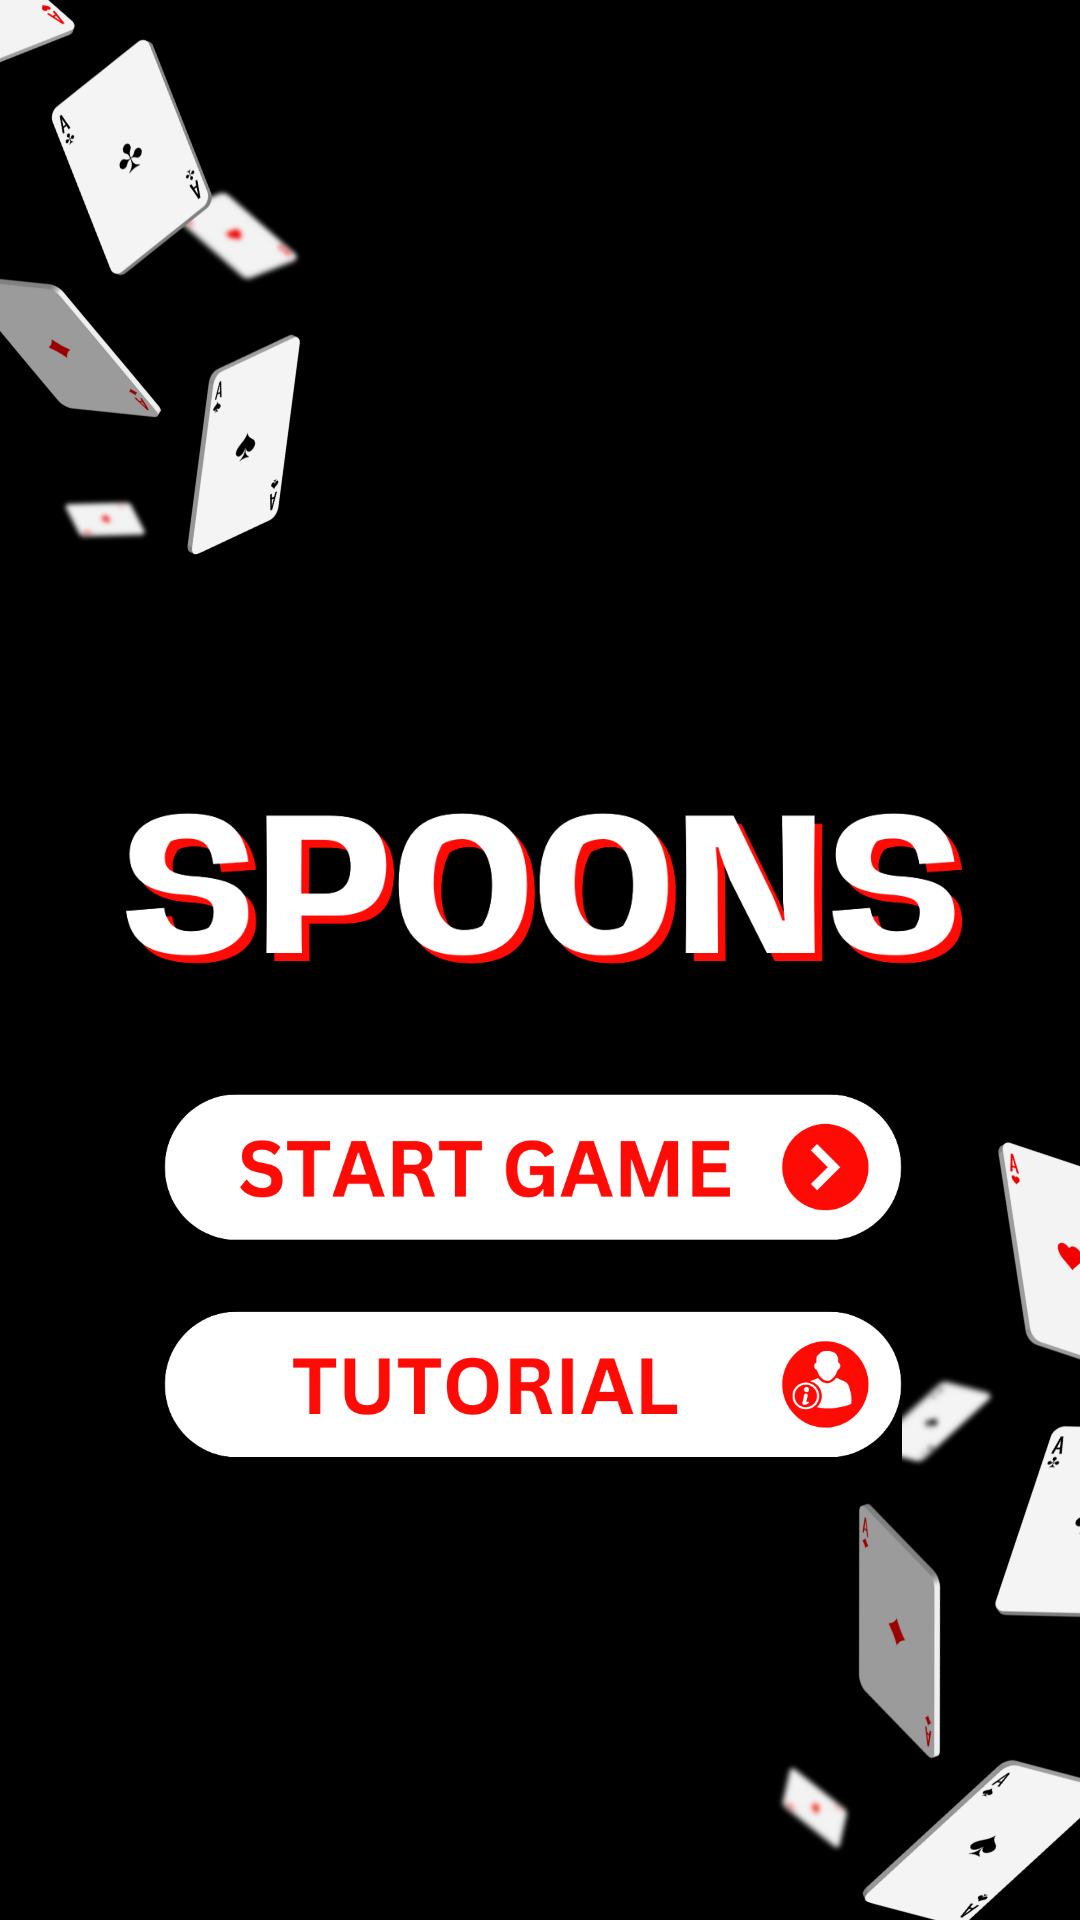

Write the Android layout XML for this screen, with the resource values it uses.
<!-- AndroidManifest.xml: application theme Theme.Spoons -->
<!-- res/layout/activity_main.xml -->
<?xml version="1.0" encoding="utf-8"?>
<androidx.constraintlayout.widget.ConstraintLayout xmlns:android="http://schemas.android.com/apk/res/android"
    xmlns:app="http://schemas.android.com/apk/res-auto"
    xmlns:tools="http://schemas.android.com/tools"
    android:layout_width="match_parent"
    android:layout_height="match_parent"
    android:background="@drawable/new_game__6_"
    tools:context=".MainActivity">

    <ImageButton
        android:id="@+id/imageButton7"
        android:layout_width="246dp"
        android:layout_height="65dp"
        android:layout_marginStart="80dp"
        android:layout_marginTop="8dp"
        android:layout_marginEnd="85dp"
        android:background="#000000"
        android:scaleType="fitCenter"
        app:layout_constraintEnd_toEndOf="parent"
        app:layout_constraintStart_toStartOf="parent"
        app:layout_constraintTop_toBottomOf="@+id/imageButton6"
        app:srcCompat="@drawable/newtutorial" />

    <ImageButton
        android:id="@+id/imageButton6"
        android:layout_width="246dp"
        android:layout_height="65dp"
        android:layout_marginStart="80dp"
        android:layout_marginTop="21dp"
        android:layout_marginEnd="85dp"
        android:background="#000000"
        android:scaleType="fitCenter"
        app:layout_constraintEnd_toEndOf="parent"
        app:layout_constraintStart_toStartOf="parent"
        app:layout_constraintTop_toBottomOf="@+id/imageView5"
        app:srcCompat="@drawable/newstartgame" />

    <ImageView
        android:id="@+id/imageView5"
        android:layout_width="293dp"
        android:layout_height="77dp"
        android:layout_marginStart="59dp"
        android:layout_marginTop="258dp"
        android:layout_marginEnd="59dp"
        android:scaleType="fitCenter"
        app:layout_constraintEnd_toEndOf="parent"
        app:layout_constraintStart_toStartOf="parent"
        app:layout_constraintTop_toTopOf="parent"
        app:srcCompat="@drawable/new_game__7_2" />

</androidx.constraintlayout.widget.ConstraintLayout>
<!-- resources referenced by this layout -->
<resources>
  <!-- drawable new_game__6_: png bitmap (drawable, 103211 bytes) -->
  <!-- drawable new_game__7_2: png bitmap (drawable, 45383 bytes) -->
  <!-- drawable newstartgame: png bitmap (drawable, 20024 bytes) -->
  <!-- drawable newtutorial: png bitmap (drawable, 19387 bytes) -->
  <style name="Theme.Spoons" parent="Base.Theme.Spoons" />
  <style name="Base.Theme.Spoons" parent="Theme.Material3.DayNight.NoActionBar">
          
          
      </style>
</resources>
